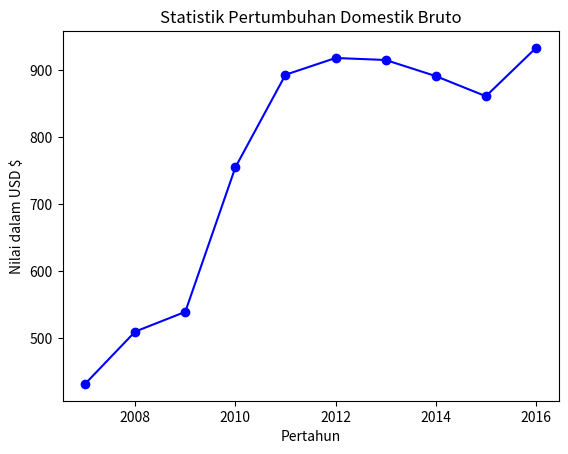

This figure's Python source:
from matplotlib import pyplot as plt

# Sample create visualization with MatPlot Library
# [redacted]
# Data source from World Bank Statistik Pertumbuhan Domestik Bruto (PDB) Indonesia

years = [2007, 2008, 2009, 2010, 2011, 2012, 2013, 2014, 2015, 2016]
pdb = [432.2, 510.2, 539.6, 755.0, 893.0, 918.0, 915.0, 891.0, 861.0, 933.0]

#create a line chart, x-axis for years and y-axis for pdb
plt.plot(years, pdb, color='blue', marker='o', linestyle='solid')
plt.title("Statistik Pertumbuhan Domestik Bruto")
plt.xlabel("Pertahun")
plt.ylabel("Nilai dalam USD $")
plt.show()